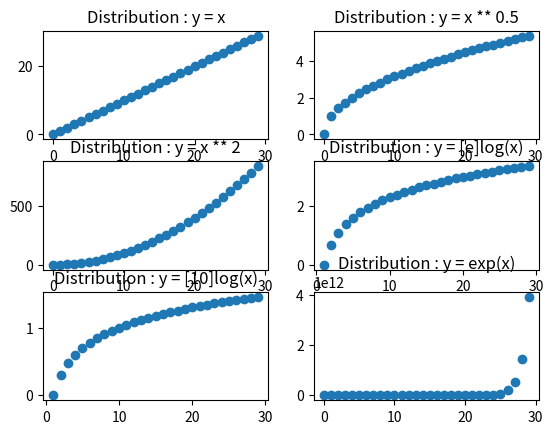

Here is the Python script that generated this plot:
"""

Distributions

"""

import numpy as np
import matplotlib.pyplot as plt

# Subplots

# Square Root : x
plt.subplot(321)
x = np.array([i for i in range(30)])
y = np.array([i for i in range(30)])
plt.scatter(x, y)
plt.title("Distribution : y = x")
#plt.show()


# Square Root : x ** 0.5
plt.subplot(322)
sqrt_x = np.array([i for i in range(30)])
sqrt_y = np.array([i ** 0.5 for i in range(30)])
plt.scatter(sqrt_x, sqrt_y)
plt.title("Distribution : y = x ** 0.5")
#plt.show()

# Squared : x ** 2
plt.subplot(323)
sqrd_x = np.array([i for i in range(30)])
sqrd_y = np.array([i ** 2 for i in range(30)])
plt.scatter(sqrd_x, sqrd_y)
plt.title("Distribution : y = x ** 2")
#plt.show()


# Natural Logaritm : np.e
plt.subplot(324)
log_x = np.array([i for i in range(30)])
log_y = np.array([np.log(i) for i in range(30)])
plt.scatter(log_x, log_y)
plt.title("Distribution : y = [e]log(x)")
#plt.show()


# Logaritm : np.log10
plt.subplot(325)
log10_x = np.array([i for i in range(30)])
log10_y = np.array([np.log10(i) for i in range(30)])
plt.scatter(log10_x, log10_y)
plt.title("Distribution : y = [10]log(x)")
#plt.show()

# Exponential : np.e
plt.subplot(326)
exp_x = np.array([i for i in range(30)])
exp_y = np.array([np.exp(i) for i in range(30)])
plt.scatter(exp_x, exp_y)
plt.title("Distribution : y = exp(x)")
plt.show()


